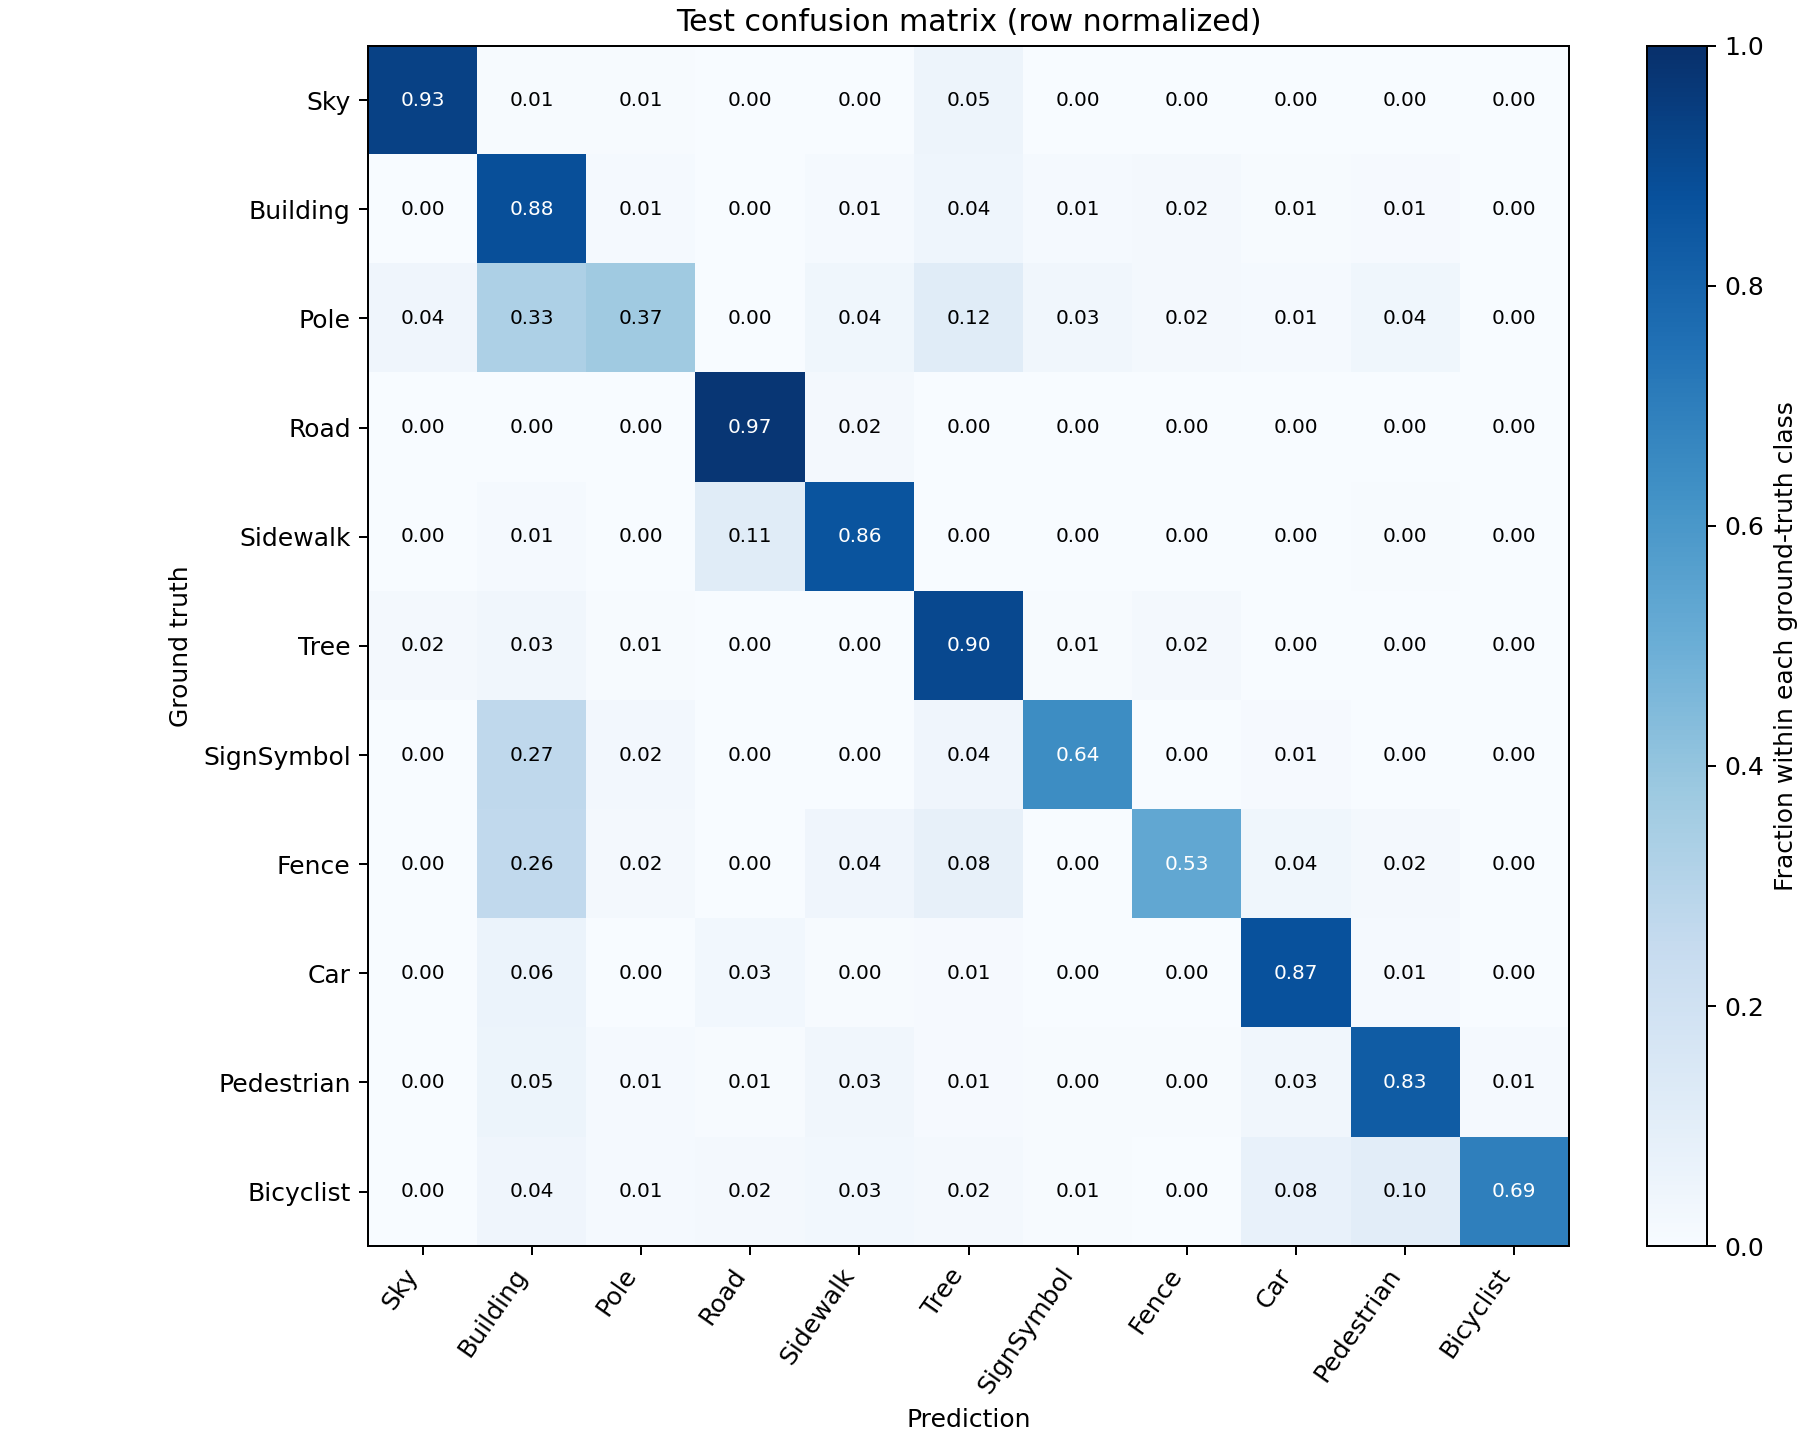

The file beside this chart, header and first rows:
ground_truth/prediction, Sky, Building, Pole, Road, Sidewalk, Tree, SignSymbol, Fence, Car, Pedestrian, Bicyclist
Sky, 5485529, 45807, 32342, 20, 15, 296936, 16901, 17, 259, 56, 2
Building, 24615, 7439653, 102888, 3490, 105406, 366063, 122195, 138762, 60289, 92660, 4005
Pole, 16748, 132171, 149347, 520, 15596, 46450, 13994, 7362, 4891, 15453, 899
Road, 28, 4102, 6913, 8540924, 186717, 462, 124, 73, 29948, 2334, 1734
Sidewalk, 0, 41262, 10240, 369463, 2810114, 1662, 814, 1026, 7128, 12745, 2065
Tree, 86630, 134728, 30054, 467, 5419, 3500537, 19488, 66252, 8698, 15005, 2213
SignSymbol, 884, 94208, 8311, 16, 128, 13681, 223126, 972, 4020, 1048, 226
Fence, 1157, 107333, 8994, 836, 16340, 32349, 1440, 214967, 15846, 7362, 679
Car, 2480, 88030, 4684, 43499, 6640, 11960, 3603, 2230, 1263113, 18473, 2229
Pedestrian, 20, 12307, 3103, 1674, 7286, 1948, 1076, 1042, 7389, 193514, 3449
Bicyclist, 1, 2666, 885, 1159, 1937, 1265, 371, 5, 4986, 6740, 44997
